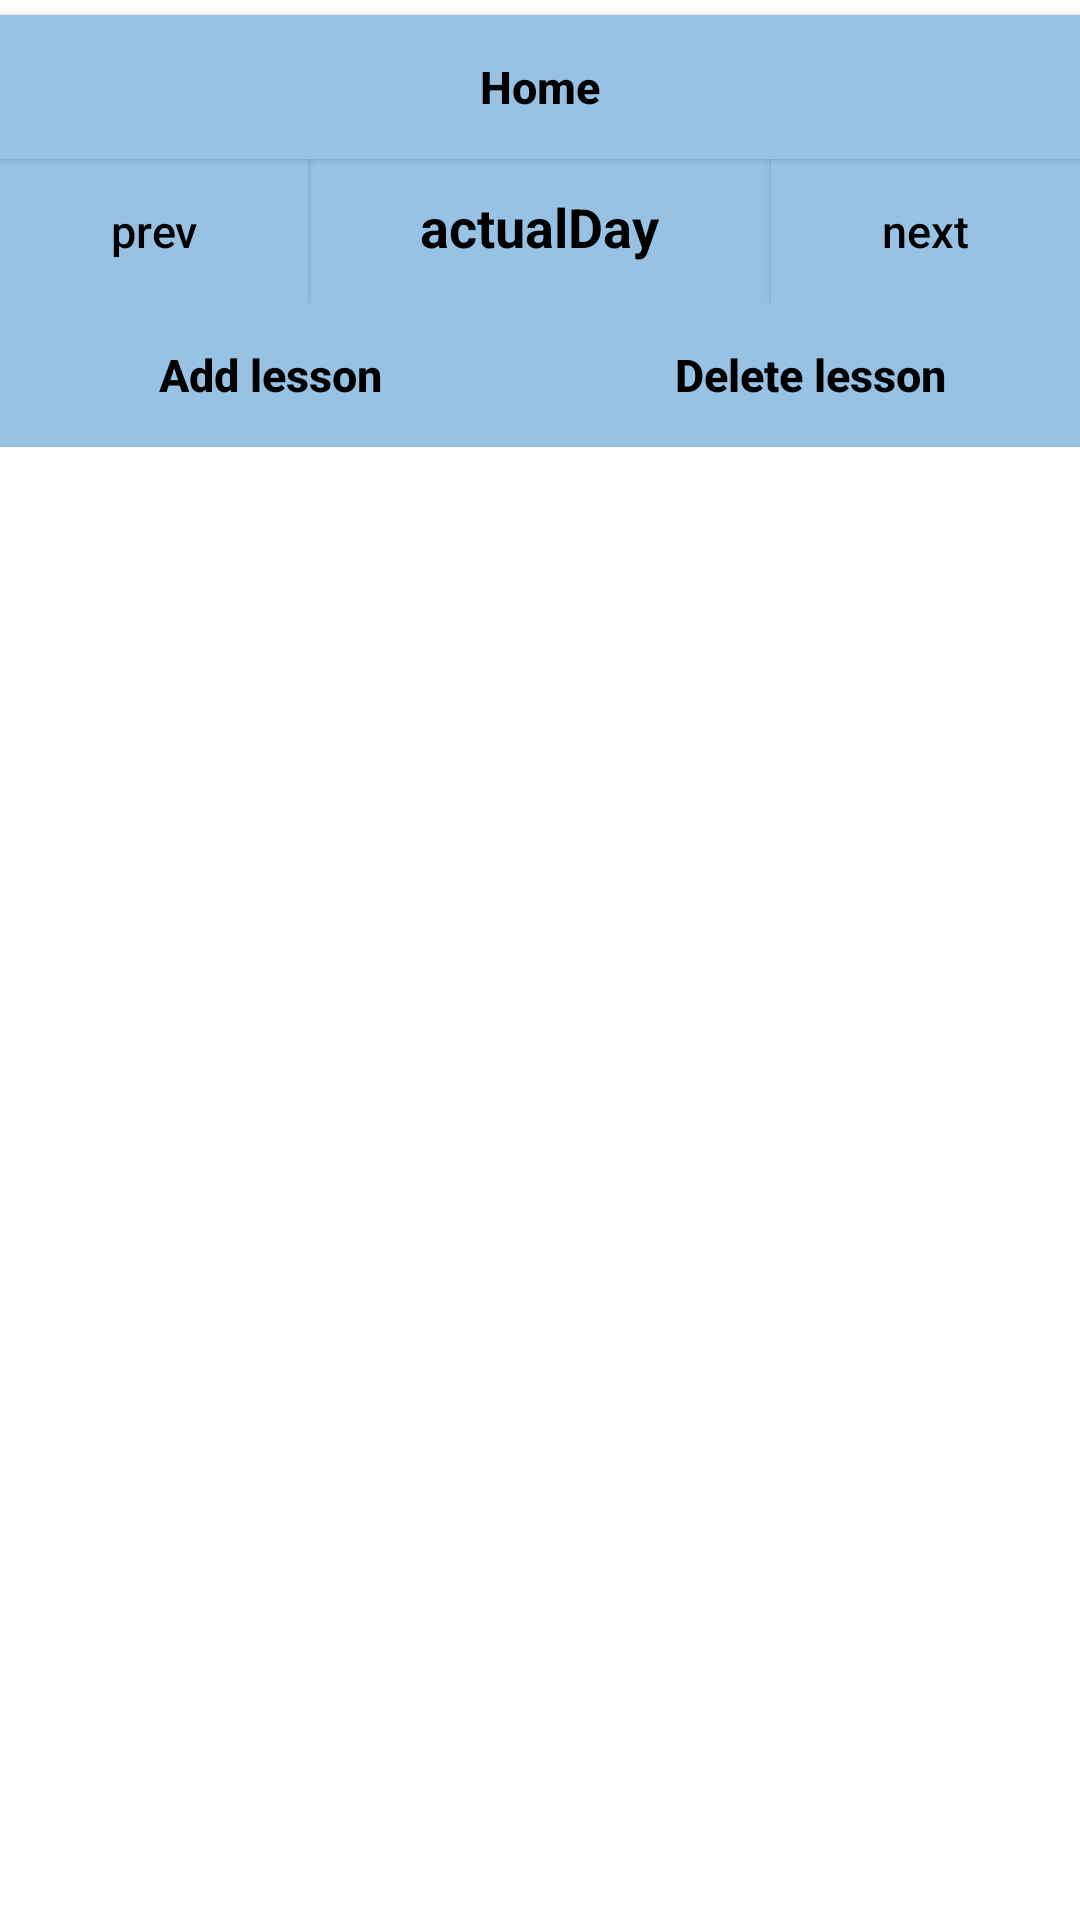

Layout XML and referenced resources for this Android screen:
<!-- AndroidManifest.xml: application theme Theme.AppCompat.NoActionBar -->
<!-- res/layout/activity_timetable.xml -->
<?xml version="1.0" encoding="utf-8"?>
<LinearLayout xmlns:android="http://schemas.android.com/apk/res/android"
    xmlns:app="http://schemas.android.com/apk/res-auto"
    xmlns:tools="http://schemas.android.com/tools"
    android:layout_width="match_parent"
    android:layout_height="match_parent"
    android:background="@color/white"
    android:orientation="vertical"
    tools:context=".activity.TimetableActivity">

    <Button
        android:id="@+id/timetableToMainPage"
        android:layout_width="match_parent"
        android:layout_height="wrap_content"
        android:layout_marginTop="5dp"
        android:background="#98C2E4"
        android:text="@string/timetableBackButton"
        android:textAllCaps="false"
        android:textColor="@color/black"
        android:textStyle="bold"
        android:textSize="15sp"/>

    <LinearLayout
        android:layout_width="match_parent"
        android:layout_height="wrap_content"
        android:background="#98C2E4"
        android:orientation="horizontal">

        <Button
            android:id="@+id/previousDayButton"
            android:layout_width="0dp"
            android:layout_height="wrap_content"
            android:layout_weight="2"
            android:background="#98C2E4"
            android:onClick="previousDay"
            android:text="@string/timetableButtonPrev"
            android:textAllCaps="false"
            android:textColor="@color/black"
            android:textSize="15sp" />

        <TextView
            android:id="@+id/currentDay"
            android:layout_width="0dp"
            android:layout_height="wrap_content"
            android:layout_weight="3"
            android:background="#98C2E4"
            android:text="@string/timetableTextViewActualDay"
            android:textAlignment="center"
            android:textColor="@color/black"
            android:textSize="18sp"
            android:textStyle="bold" />

        <Button
            android:id="@+id/nextDayButton"
            android:layout_width="0dp"
            android:layout_height="wrap_content"
            android:layout_weight="2"
            android:background="#98C2E4"
            android:onClick="nextDay"
            android:text="@string/timetableButtonNext"
            android:textAllCaps="false"
            android:textColor="@color/black"
            android:textSize="15sp" />

    </LinearLayout>

    <LinearLayout
        android:layout_width="match_parent"
        android:layout_height="wrap_content"
        android:background="#98C2E4"
        android:orientation="horizontal">

        <Button
            android:id="@+id/addLessonButton"
            android:layout_width="0dp"
            android:layout_height="wrap_content"
            android:layout_weight="2"
            android:layout_gravity="center"
            android:background="#98C2E4"
            android:text="@string/timetableButtonAddLesson"
            android:textAllCaps="false"
            android:textColor="@color/black"
            android:textSize="15sp"
            android:textStyle="bold" />

        <Button
            android:id="@+id/deleteLessonButton"
            android:layout_width="0dp"
            android:layout_height="wrap_content"
            android:layout_weight="2"
            android:layout_gravity="center"
            android:background="#98C2E4"
            android:text="@string/timetableButtonDeleteLesson"
            android:textAllCaps="false"
            android:textColor="@color/black"
            android:textSize="15sp"
            android:textStyle="bold" />
    </LinearLayout>

    <ListView
        android:id="@+id/lessonsListView"
        android:layout_width="match_parent"
        android:layout_height="0dp"
        android:layout_weight="5"/>

</LinearLayout>
<!-- resources referenced by this layout -->
<resources>
  <color name="black">#FF000000</color>
  <color name="white">#FFFFFFFF</color>
  <string name="timetableBackButton">Home</string>
  <string name="timetableButtonAddLesson">Add lesson</string>
  <string name="timetableButtonDeleteLesson">Delete lesson</string>
  <string name="timetableButtonNext">next</string>
  <string name="timetableButtonPrev">prev</string>
  <string name="timetableTextViewActualDay">actualDay</string>
</resources>
